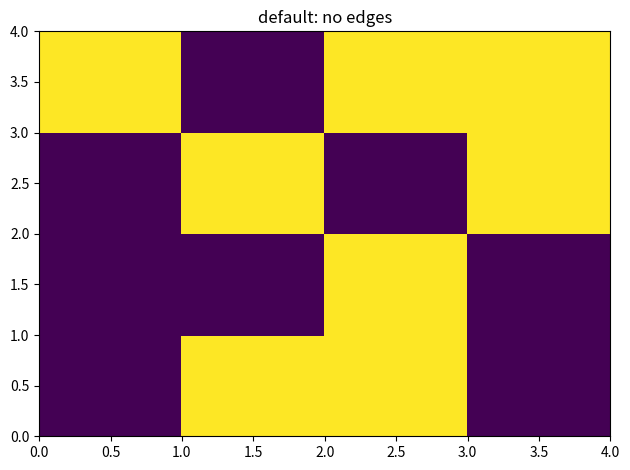

Write the Python code that produced this figure.
import matplotlib.pyplot as plt
import numpy as np
import pandas

Z = np.array([[0,1,1,0],
     [0,0,1,0],
     [0,1,0,1],
     [1,0,1,1]])


def plt_color_mesh(data=Z):
    fig, ax0 = plt.subplots(1, 1)
    
    c = ax0.pcolor(data)
    ax0.set_title('default: no edges')
    
    fig.tight_layout()
    plt.show()

plt_color_mesh(Z)